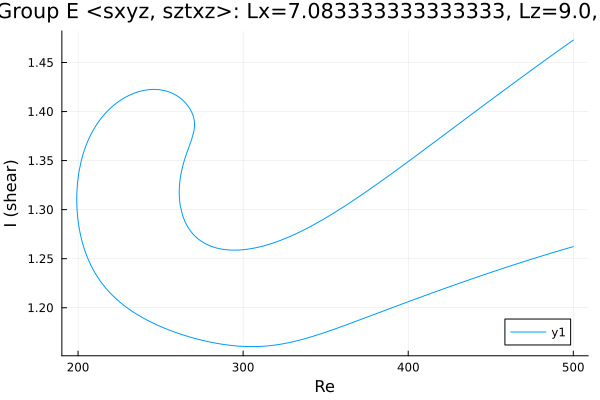

Source data for this figure (header and first rows):
Re, shear
500.0, 1.262
499.4, 1.262
497.9, 1.261
496.5, 1.261
495.1, 1.26
493.7, 1.259
492.3, 1.259
490.9, 1.258
489.5, 1.257
488, 1.256
486.6, 1.256
485.2, 1.255
483.8, 1.254
482.4, 1.254
481, 1.253
479.6, 1.252
478.1, 1.251
476.7, 1.251
475.3, 1.25
473.9, 1.249
472.5, 1.248
471.1, 1.248
469.7, 1.247
468.2, 1.246
466.8, 1.245
465.4, 1.245
464, 1.244
462.6, 1.243
461.2, 1.242
459.8, 1.241
458.3, 1.241
456.9, 1.24
455.5, 1.239
454.5, 1.239
453.1, 1.238
451.7, 1.237
450.3, 1.236
448.9, 1.235
447.5, 1.235
446, 1.234
444.6, 1.233
443.2, 1.232
441.8, 1.231
440.4, 1.23
439, 1.23
437.6, 1.229
436.1, 1.228
434.7, 1.227
433.3, 1.226
431.9, 1.226
430.5, 1.225
429.1, 1.224
427.7, 1.223
426.2, 1.222
424.8, 1.221
423.4, 1.22
422, 1.22
420.6, 1.219
419.2, 1.218
417.8, 1.217
... 535 more rows
